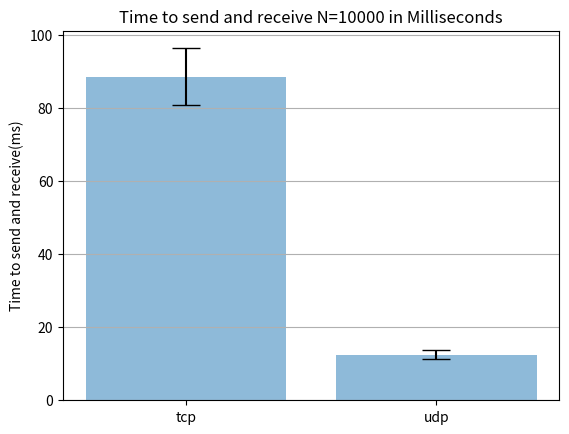

Generate this figure with matplotlib:
import numpy as np
import matplotlib.pyplot as plt
from matplotlib.ticker import MaxNLocator
from collections import namedtuple


avg_tcp = 88.52175
stdev_tcp = 7.779

avg_udp = 12.4695
stdev_udp = 1.279

protocols = ["tcp", "udp"]

x_pos = np.arange(len(protocols))
avgs = [avg_tcp, avg_udp]
stds = [stdev_tcp, stdev_udp]
fig, ax = plt.subplots()
ax.bar(x_pos, avgs, yerr=stds, align='center', alpha=0.5, ecolor="black", capsize = 10)
ax.set_ylabel("Time to send and receive(ms)")
ax.set_xticks(x_pos)
ax.set_xticklabels(protocols)
ax.set_title('Time to send and receive N=10000 in Milliseconds')
ax.yaxis.grid(True)

plt.show()